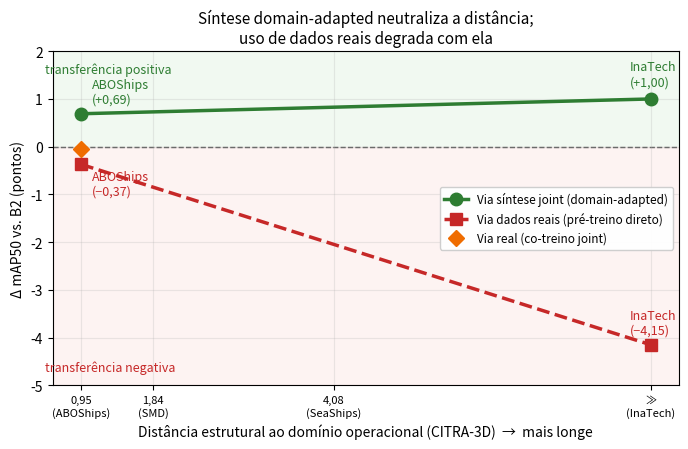

Here is the Python script that generated this plot:
"""
Figura H4 — Δ-transferência vs distância estrutural, por via de uso.
Mostra a INTERAÇÃO: a síntese joint é robusta à distância (fica acima de 0);
o uso real degrada com a distância (despenca). Dados: extensão ABOShips +
artigo original InaTech.
"""
import matplotlib.pyplot as plt
from matplotlib import font_manager

# --- dados (Δ mAP50 vs B2, em pontos) ---
# via síntese joint
sint_x = [0.95, 8.0]          # ABOShips, InaTech (distância; ≫ representado como 8)
sint_y = [0.69, 1.00]
# via dados reais (pré-treino direto)
real_x = [0.95, 8.0]
real_y = [-0.37, -4.15]
# ponto extra: C-joint (real co-treino) ABOShips
cjoint = (0.95, -0.05)

fig, ax = plt.subplots(figsize=(7, 4.6))

# faixas de fundo (positivo/negativo)
ax.axhspan(0, 2, color="#e8f5e9", alpha=0.6, zorder=0)
ax.axhspan(-5, 0, color="#fdecea", alpha=0.6, zorder=0)
ax.axhline(0, color="#555", lw=1, ls="--", zorder=1)

# linhas
ax.plot(sint_x, sint_y, "o-", color="#2e7d32", lw=2.5, ms=9,
        label="Via síntese joint (domain-adapted)", zorder=3)
ax.plot(real_x, real_y, "s--", color="#c62828", lw=2.5, ms=9,
        label="Via dados reais (pré-treino direto)", zorder=3)
ax.plot(*cjoint, "D", color="#ef6c00", ms=8, zorder=3,
        label="Via real (co-treino joint)")

# rótulos dos pontos
ax.annotate("ABOShips\n(+0,69)", (0.95, 0.69), textcoords="offset points",
            xytext=(8, 8), fontsize=9, color="#2e7d32")
ax.annotate("InaTech\n(+1,00)", (8.0, 1.00), textcoords="offset points",
            xytext=(-15, 10), fontsize=9, color="#2e7d32")
ax.annotate("ABOShips\n(−0,37)", (0.95, -0.37), textcoords="offset points",
            xytext=(8, -22), fontsize=9, color="#c62828")
ax.annotate("InaTech\n(−4,15)", (8.0, -4.15), textcoords="offset points",
            xytext=(-15, 8), fontsize=9, color="#c62828")

ax.set_xlabel("Distância estrutural ao domínio operacional (CITRA-3D)  →  mais longe",
              fontsize=10)
ax.set_ylabel("Δ mAP50 vs. B2 (pontos)", fontsize=10)
ax.set_title("Síntese domain-adapted neutraliza a distância;\n"
             "uso de dados reais degrada com ela", fontsize=11)
ax.text(0.5, 1.55, "transferência positiva", color="#2e7d32", fontsize=9, style="italic")
ax.text(0.5, -4.7, "transferência negativa", color="#c62828", fontsize=9, style="italic")
ax.set_xticks([0.95, 1.84, 4.08, 8.0])
ax.set_xticklabels(["0,95\n(ABOShips)", "1,84\n(SMD)", "4,08\n(SeaShips)", "≫\n(InaTech)"],
                   fontsize=8)
ax.set_ylim(-5, 2)
ax.legend(loc="center right", fontsize=8.5, framealpha=0.95)
ax.grid(True, alpha=0.25)
plt.tight_layout()
plt.savefig("fig_h4_interacao.png", dpi=160, bbox_inches="tight")
plt.savefig("fig_h4_interacao.pdf", bbox_inches="tight")
print("figura salva: fig_h4_interacao.png / .pdf")
